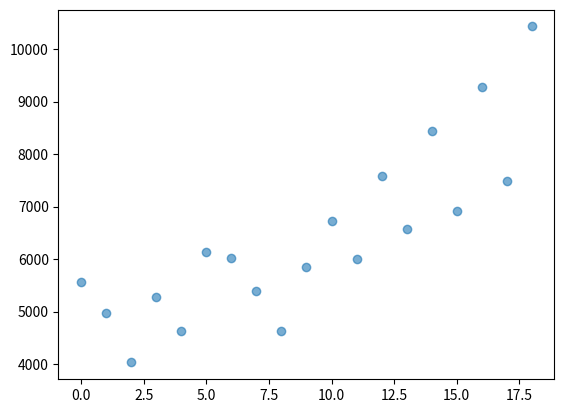

Here is the Python script that generated this plot:
init_water=180
init_food=330
money=10000-init_food*10-init_water*5


weather=["高温","高温","晴朗","沙暴","晴朗",
         "高温","沙暴","晴朗","高温","高温",
         "沙暴","高温","晴朗","高温","高温",
         "高温","沙暴","沙暴","高温","高温",
         "晴朗","晴朗","高温","晴朗","沙暴",
         "高温","晴朗","晴朗","高温","高温"
         ]

base_consume_water=[5,8,10]
base_consume_food=[7,6,10]

def get_weather(i):
    if i=="高温":
        return 1
    if i=="晴朗":
        return 0
    else:
        return 2

def go(hhday,road):

    already_go=0
    consume_water=0
    consume_food=0
    while already_go<road:
        if hhday>30:
            return -1,-1,-1
        if get_weather(weather[hhday-1])!=2:
            #print(hhday,"Day go",weather[hhday])
            consume_food+=base_consume_food[get_weather(weather[hhday-1])]*2
            consume_water+=base_consume_water[get_weather(weather[hhday-1])]*2
            hhday+=1
            already_go+=1
        else:
            #print(hhday, "Day dont go")
            consume_food += base_consume_food[get_weather(weather[hhday-1])]
            consume_water += base_consume_water[get_weather(weather[hhday-1])]
            hhday += 1
    return consume_water,consume_food,hhday

base_water_price=5
base_water_weight=3
base_food_price=10
base_food_weight=2

def possess_c(cur_water,cur_food,cur_money,cur_day,log):
    can_take=1200-cur_water*3-cur_food*2
    #print(can_take)
    #print(cur_money)
    log=log+"At Day "+str(cur_day)+": "+"Reach c water and food "+str(cur_water)+" "+str(cur_food)+"\n"
    i=0
    if can_take==1158:
        temp_water=(108/3)+cur_water
        temp_food=(38/2)+cur_food
        temp_money = cur_money - (108/3)* base_water_price * 2-(38/2)*base_food_price*2
    else:
        i=int(can_take/base_water_weight)
        temp_water=cur_water+i
        temp_food=cur_food
        temp_money=cur_money-i*base_water_price*2

    newlog=log+"At Day "+str(cur_day)+": "+"Buy water and food "+str(i)+" "+"\n"
    q,w,e=go(cur_day,3)
    temp_water1=temp_water-q
    temp_food1=temp_food-w
    newlog+="At Day "+str(e)+": "+"Move End water and food "+str(temp_water1)+" "+str(temp_food1)+"\n"
    possess_z(temp_water1,temp_food1,temp_money,e,newlog)

    newlog = log+"At Day "+str(cur_day)+": "+"Buy water and food "+str(i)+ "\n"
    q, w, e = go(cur_day, 2)
    temp_water2 = temp_water - q
    temp_food2 = temp_food - w
    newlog += "At Day " + str(e) + ": " + "Move Mine water and food " + str(temp_water2) + " " + str(
        temp_food2) + "\n"
    posseess_k(temp_water2, temp_food2, temp_money, e,newlog)


log_list={}
def possess_z(cur_water,cur_food,cur_money,cur_day,log):
    #print("END ",cur_water*5/2+cur_food*10/2+cur_money,cur_day)
    log+="End "+str(cur_day)+" "+str(cur_water*5/2+cur_food*10/2+cur_money)
    if cur_water<0 or cur_food<0:
        return -1
    log_list[log]=cur_water*5/2+cur_food*10/2+cur_money
    return cur_water*5/2+cur_food*10/2+cur_money

def posseess_k(cur_water,cur_food,cur_money,cur_day,log):
    log = log + "At Day " + str(cur_day) + ": " + "Reach M water and food " + str(cur_water) + " " + str(
        cur_food) + "\n"
    water_limit=cur_water/(base_consume_water[get_weather("晴朗")]*3)
    food_limit=cur_food/(base_consume_food[get_weather("晴朗")]*3)
    total_limit=int(min(water_limit,food_limit))
    total_limit=min(total_limit,30-cur_day)

    for i in range(1,total_limit+1):
        temp_food=cur_food
        temp_water=cur_water
        temp_day=cur_day
        newlog=log
        temp_money=cur_money

        for j in range(1,i+1):
            temp_water=temp_water-base_consume_water[get_weather(weather[cur_day+j-2])]*3
            temp_food=temp_food-base_consume_food[get_weather(weather[cur_day+j-2])]*3
            temp_day+=1
            temp_money+=1000
            newlog+="At Day " + str(temp_day) + ": " + "Dig " + str(j)+" Days "+str(temp_water) + " " + str(
            temp_food) +" " + str(temp_money)+ "\n"


        q, w, e = go(temp_day, 2)
        if q < 0:
            continue
        temp_water2 = temp_water - q
        temp_food2 = temp_food - w

        if temp_food2 < 0 or temp_water2 < 0:
            continue
        newlog += "At Day " + str(e) + ": " + "Go Village water and food " + str(temp_water2) + " " + str(
            temp_food2) + "\n"
        possess_c(temp_water2, temp_food2, temp_money, e, newlog)

        q,w,e=go(temp_day,5)
        if q<0:
            continue
        temp_water1=temp_water-q
        temp_food1=temp_food-w


        if temp_food1<0 or temp_water1<0:
            continue

        newlog += "At Day " + str(e) + ": " + "Go end water and food " + str(temp_water1) + " " + str(
            temp_food1) + "\n"
        possess_z(temp_water1,temp_food1,temp_money,e,newlog)




q,w,e=go(1,6)
log=""
print(e)
#exit()
possess_c(init_water-q,init_food-w,money,e,log)

max=-1
max_index=0
for i in log_list:
    if log_list[i]>max:
        max=log_list[i]
        max_index=i
print(max_index)

import matplotlib.pyplot as plt

index=0
x=[]
y=[]
for i in log_list:
    x.append(index)
    index+=1
    y.append(log_list[i])

plt.scatter(x, y, alpha=0.6)
plt.show()
